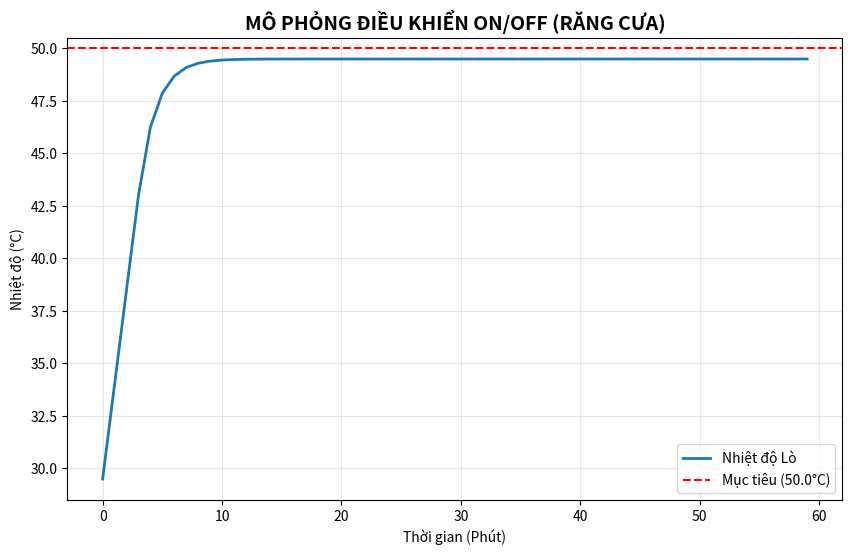

Write the Python code that produced this figure.
import matplotlib.pyplot as plt

# --- CẤU HÌNH HỆ THỐNG ---
MUC_TIEU = 50.0       # Độ C (Setpoint)
SUC_MANH_LO_SUOI = 2.0 # Độ/phút (Heater Gain)
TOC_DO_NGUOI = 0.5    # Độ/phút (Heat Loss)

class LoPhanUng:
    def __init__(self, nhiet_do_dau):
        self.T = nhiet_do_dau  # Nhiệt độ hiện tại
    
    def cap_nhat_1_phut(self):
        # 1. Vật lý: Vẫn bị nguội đi
        self.T = self.T - TOC_DO_NGUOI
        
        # 2. Bộ điều khiển PRO (P-Control)
        sai_so = MUC_TIEU - self.T  # Còn thiếu bao nhiêu độ nữa?
        
        if sai_so > 0:
            # Còn thiếu nhiệt -> Bơm nhiệt
            # CÔNG THỨC P: Thiếu nhiều bơm nhiều, thiếu ít bơm ít
            # Kp = 0.5 là "Hệ số nhạy" (Gain). 
            # Ví dụ: Thiếu 10 độ -> Bơm 10 * 0.5 = 5 (Max công suất)
            #        Thiếu 2 độ  -> Bơm 2 * 0.5 = 1 (Nhẹ nhàng)
            cong_suat_thuc = sai_so * 0.5 
            
            # Giới hạn công suất (Máy sưởi không thể mạnh vô cực được)
            if cong_suat_thuc > 5.0: cong_suat_thuc = 5.0 
            
            self.T = self.T + cong_suat_thuc
        else:
            # Nóng quá rồi -> Tắt hẳn (Hoặc có thể làm mát)
            pass 
            
        return self.T, "Variable"


# --- MÔ PHỎNG ---
lo = LoPhanUng(nhiet_do_dau=25.0)

time_log = []
temp_log = []

for phut in range(60): # Chạy trong 60 phút
    T_hien_tai, trang_thai = lo.cap_nhat_1_phut()
    
    time_log.append(phut)
    temp_log.append(T_hien_tai)

# --- VẼ BIỂU ĐỒ ---
plt.figure(figsize=(10, 6))
plt.plot(time_log, temp_log, label="Nhiệt độ Lò", color="#1f77b4", linewidth=2)
plt.axhline(y=MUC_TIEU, color="red", linestyle="--", label=f"Mục tiêu ({MUC_TIEU}°C)")

plt.title("MÔ PHỎNG ĐIỀU KHIỂN ON/OFF (RĂNG CƯA)", fontsize=14, fontweight='bold')
plt.xlabel("Thời gian (Phút)")
plt.ylabel("Nhiệt độ (°C)")
plt.grid(True, alpha=0.3)
plt.legend()
plt.show()

# Code structure supported by AI, customized by Tuan Linh
# Project: Chemistry Automation
